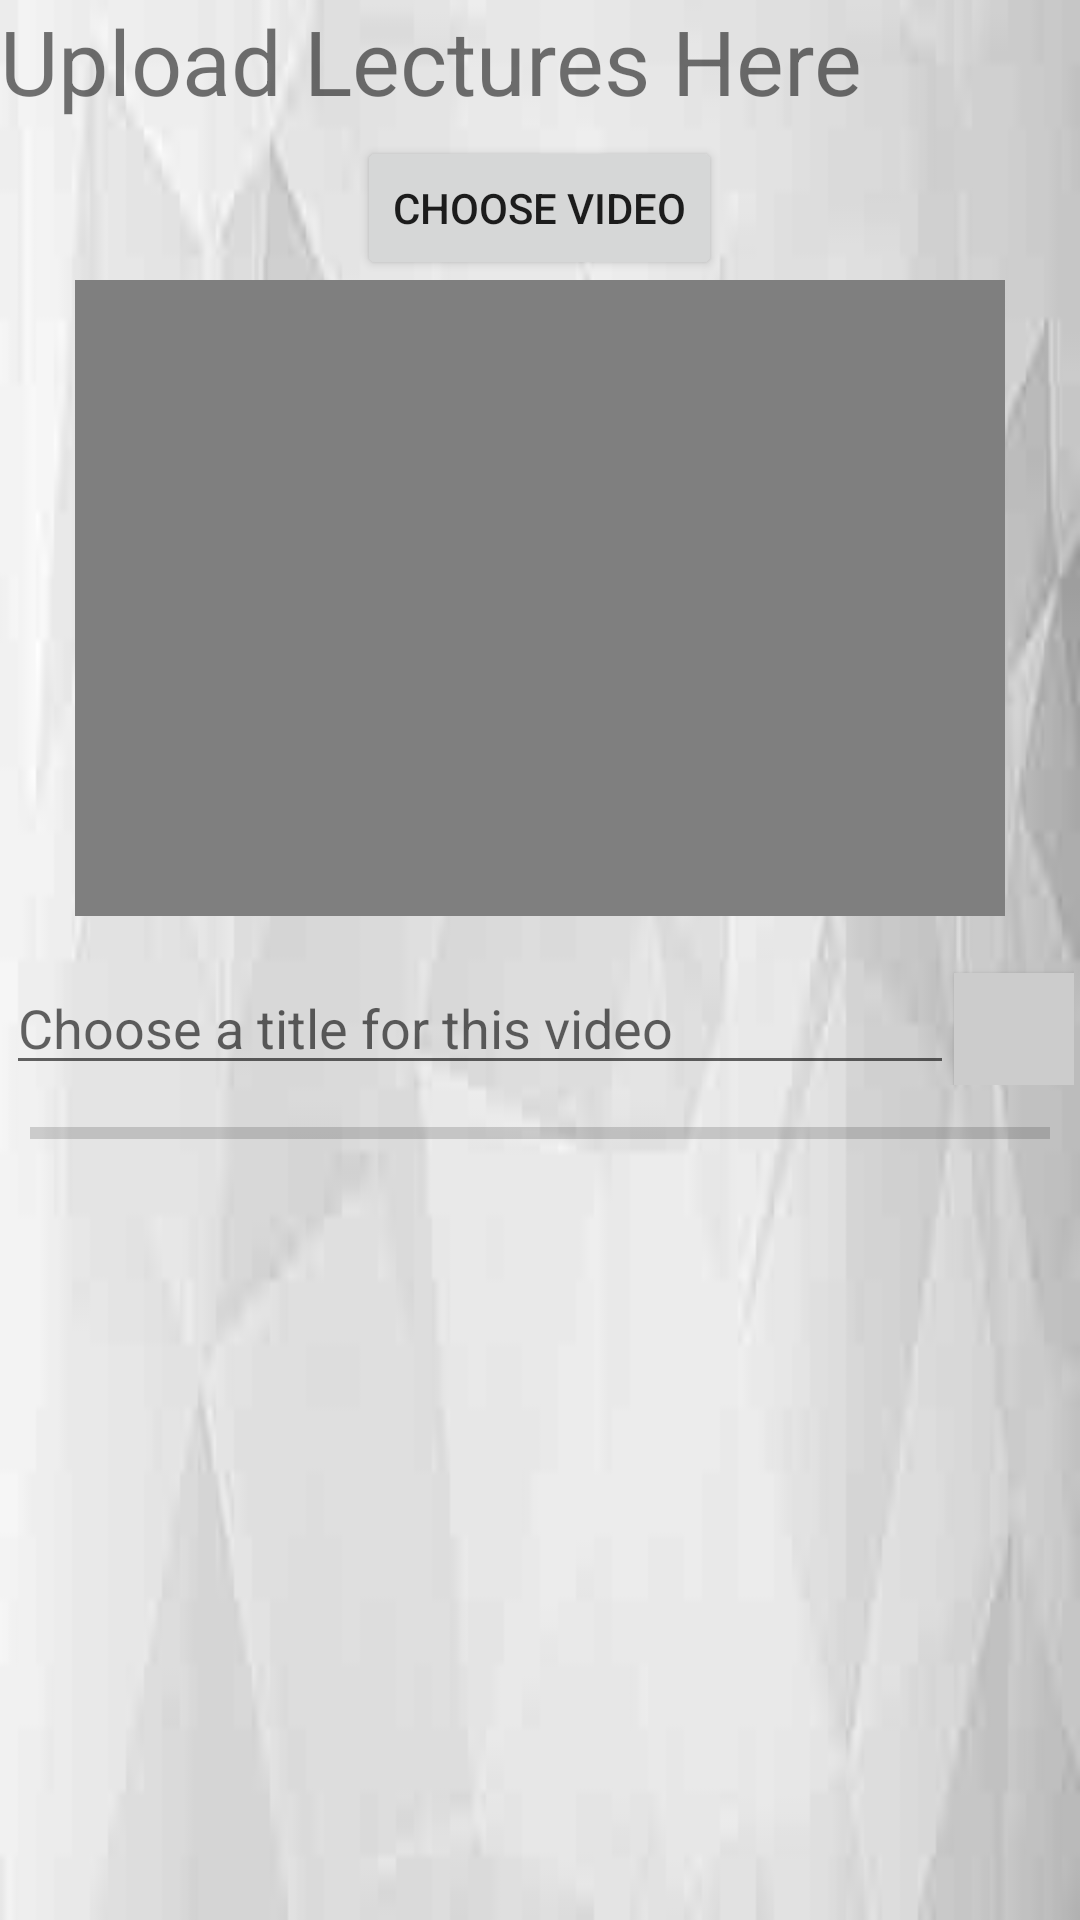

Here is an Android app screen rendered from its layout file. Give the layout XML and the strings, colors and styles it references.
<!-- AndroidManifest.xml: application theme AppTheme -->
<!-- res/layout/fragment_upload_lectures.xml -->
<?xml version="1.0" encoding="utf-8"?>
<RelativeLayout

    xmlns:android="http://schemas.android.com/apk/res/android"
    xmlns:tools="http://schemas.android.com/tools"
    android:layout_width="match_parent"
    android:layout_height="match_parent"
    android:background="@drawable/usrdp"

    >



    <TextView
        android:layout_width="match_parent"
        android:layout_height="wrap_content"
        android:textSize="30sp"
        android:text="Upload Lectures Here"
        android:id="@+id/txt_show_upload"

        />

    <LinearLayout
        android:layout_width="match_parent"
        android:layout_height="270dp"
         android:id="@+id/linlayout_video_container"
       android:layout_marginLeft="20dp"
        android:layout_marginRight="20dp"
        android:padding="5dp"

        android:layout_below="@id/txt_show_upload"
        android:orientation="vertical"


        >

    <Button
        android:id="@+id/btn_choose_upload_video"
       android:text="Choose Video"
        android:layout_width="wrap_content"
        android:layout_height="wrap_content"
        android:layout_gravity="center_horizontal"

        />
        <FrameLayout
            android:layout_width="match_parent"
            android:layout_height="wrap_content"


            >

        <VideoView
            android:id="@+id/videoView_upload_video"
            android:layout_width="match_parent"
            android:layout_height="match_parent"


            />


        </FrameLayout>

    </LinearLayout>

    <LinearLayout
        android:layout_marginTop="8dp"
        android:padding="2dp"
        android:layout_width="match_parent"
        android:layout_height="wrap_content"
        android:layout_below="@id/linlayout_video_container"
        android:orientation="vertical"
        >


<LinearLayout
    android:layout_width="match_parent"
    android:layout_height="wrap_content"
    android:orientation="horizontal"
    >




        <EditText
            android:id="@+id/txt_upload_video_title"
            android:layout_weight="1"
            android:layout_width="wrap_content"
            android:layout_height="wrap_content"
            android:hint="Choose a title for this video"

            />

        <Button
            android:id="@+id/btn_upload_video"
            android:layout_width="40dp"
            android:layout_height="40dp"
            android:background="@color/colorPrimaryDark"
            android:foreground="@drawable/ic_file_upload_black_24dp"


            android:clickable="true" />

</LinearLayout>


        <ProgressBar
            android:id="@+id/progress_upload_video"
            style="@style/Widget.AppCompat.ProgressBar.Horizontal"
            android:layout_width="match_parent"
            android:layout_height="wrap_content"
            android:layout_margin="8dp"
            android:outlineSpotShadowColor="#ff0000" />


    </LinearLayout>

</RelativeLayout>
<!-- resources referenced by this layout -->
<resources>
  <color name="colorPrimaryDark">#cccccc</color>
  <!-- drawable ic_file_upload_black_24dp (drawable) -->
  <vector android:height="24dp" android:tint="#494949"
      android:viewportHeight="24.0" android:viewportWidth="24.0"
      android:width="24dp" xmlns:android="http://schemas.android.com/apk/res/android">
      <path android:fillColor="#FF000000" android:pathData="M9,16h6v-6h4l-7,-7 -7,7h4zM5,18h14v2L5,20z"/>
  </vector>
  <!-- drawable usrdp: jpg bitmap (drawable, 3176 bytes) -->
  <style name="AppTheme" parent="Theme.AppCompat.Light.DarkActionBar">
          
          <item name="colorPrimary">@color/colorPrimary</item>
          <item name="colorPrimaryDark">@color/colorPrimaryDark</item>
          <item name="colorAccent">@color/colorAccent</item>
      </style>
  <color name="colorPrimary">#4BCFFA</color>
  <color name="colorAccent">#74B9FF</color>
</resources>
